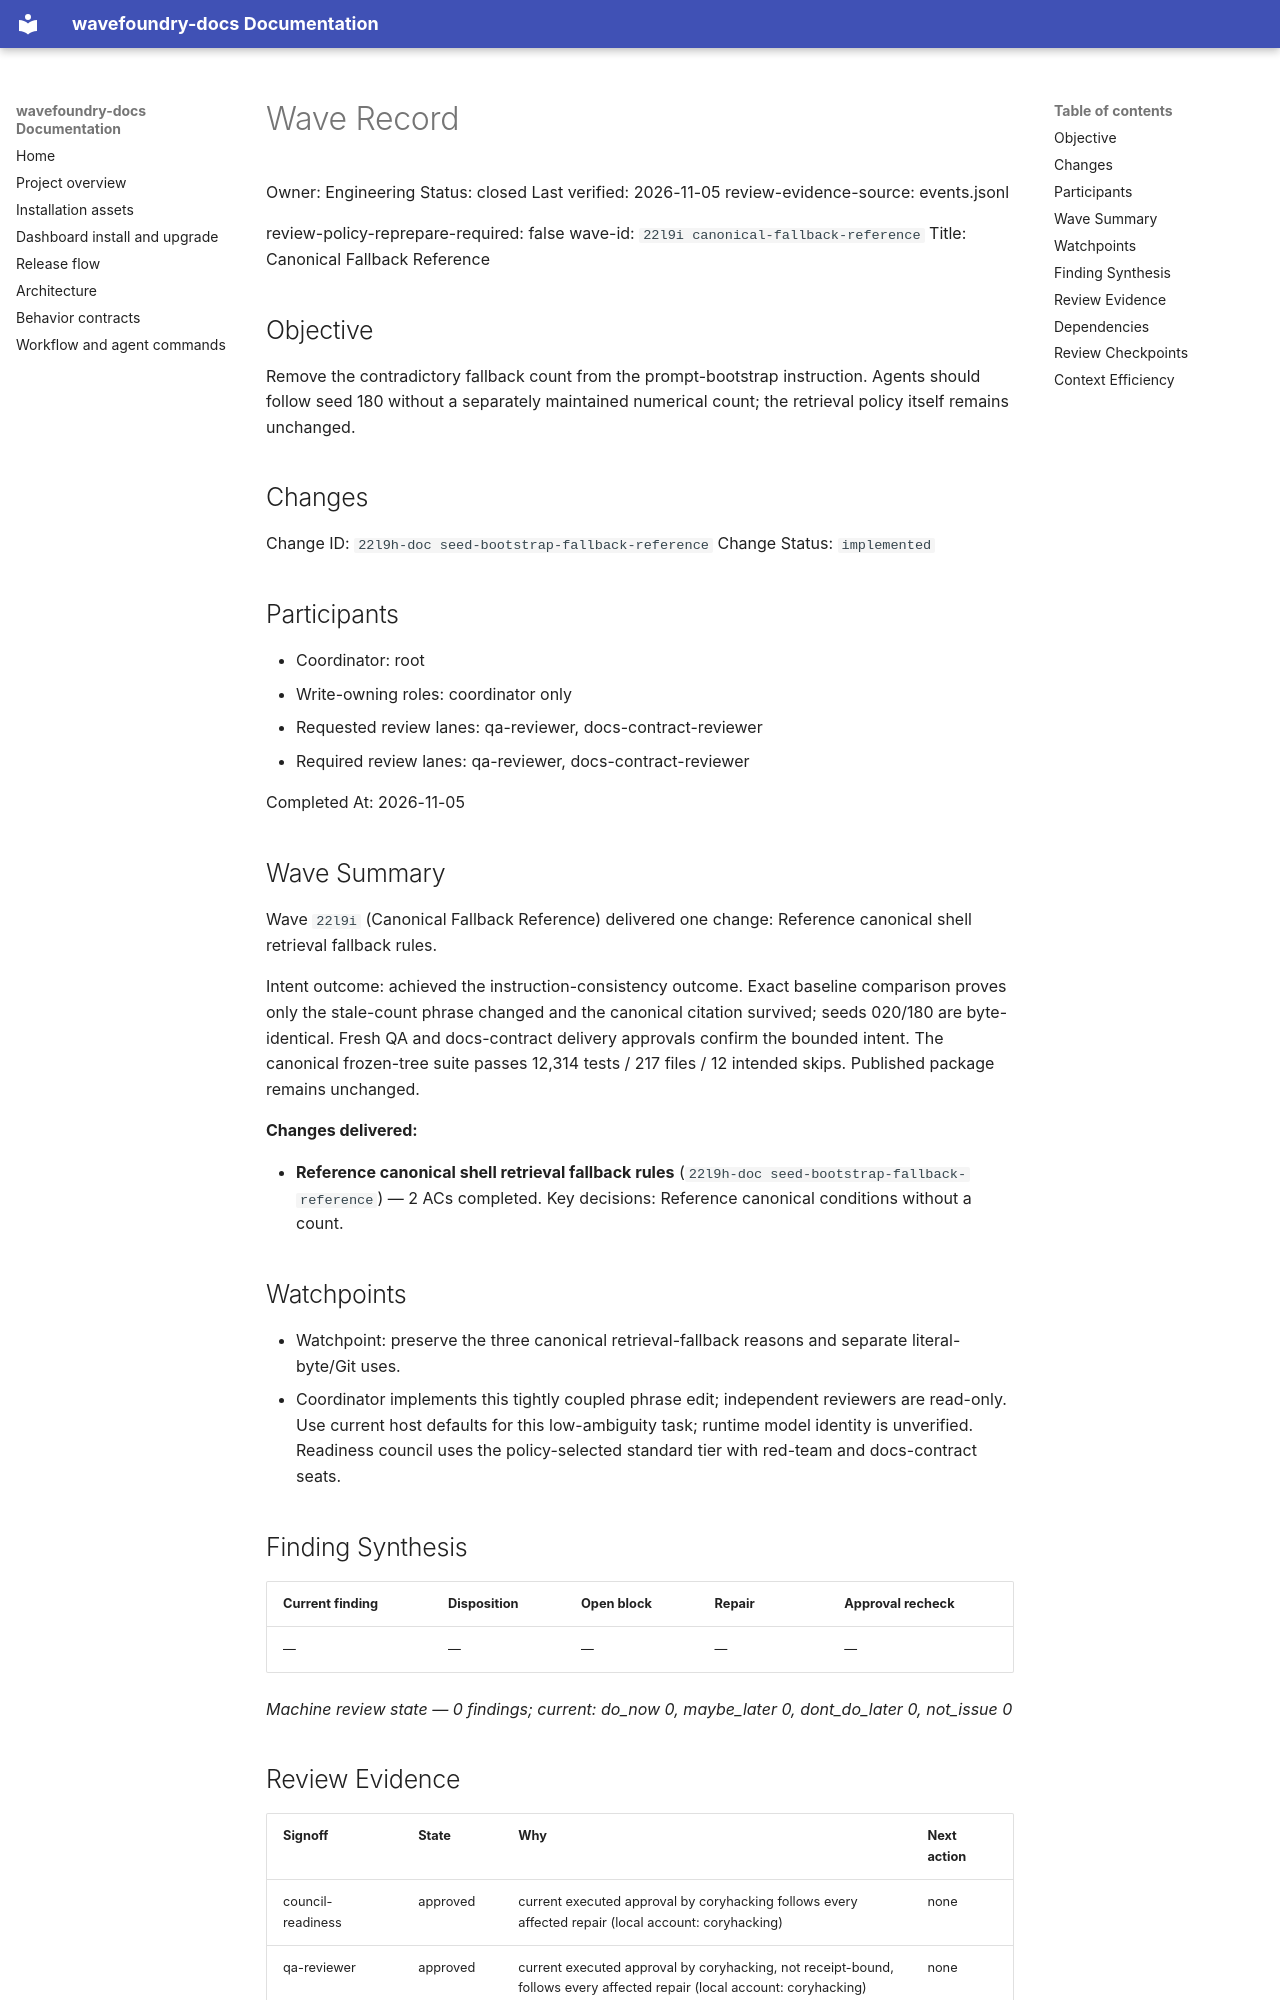

repository: coryhacking/wavefoundry · page: waves/22l9i canonical-fallback-reference/wave/index.html · generator: mkdocs

# Wave Record

Owner: Engineering
Status: closed
Last verified: 2026-11-05
review-evidence-source: events.jsonl

review-policy-reprepare-required: false
wave-id: `22l9i canonical-fallback-reference`
Title: Canonical Fallback Reference

## Objective

Remove the contradictory fallback count from the prompt-bootstrap instruction. Agents should follow seed 180 without a separately maintained numerical count; the retrieval policy itself remains unchanged.

## Changes

Change ID: `22l9h-doc seed-bootstrap-fallback-reference`
Change Status: `implemented`

## Participants

- Coordinator: root
- Write-owning roles: coordinator only
- Requested review lanes: qa-reviewer, docs-contract-reviewer
- Required review lanes: qa-reviewer, docs-contract-reviewer

Completed At: 2026-11-05

## Wave Summary

Wave `22l9i` (Canonical Fallback Reference) delivered one change: Reference canonical shell retrieval fallback rules.

Intent outcome: achieved the instruction-consistency outcome. Exact baseline comparison proves only the stale-count phrase changed and the canonical citation survived; seeds 020/180 are byte-identical. Fresh QA and docs-contract delivery approvals confirm the bounded intent. The canonical frozen-tree suite passes 12,314 tests / 217 files / 12 intended skips. Published package remains unchanged.

**Changes delivered:**

- **Reference canonical shell retrieval fallback rules** (`22l9h-doc seed-bootstrap-fallback-reference`) — 2 ACs completed. Key decisions: Reference canonical conditions without a count.
## Watchpoints

- Watchpoint: preserve the three canonical retrieval-fallback reasons and separate literal-byte/Git uses.
- Coordinator implements this tightly coupled phrase edit; independent reviewers are read-only. Use current host defaults for this low-ambiguity task; runtime model identity is unverified. Readiness council uses the policy-selected standard tier with red-team and docs-contract seats.

## Finding Synthesis

<!-- wave:finding-synthesis begin -->
| Current finding | Disposition | Open block | Repair | Approval recheck |
| --- | --- | --- | --- | --- |
| — | — | — | — | — |

*Machine review state — 0 findings; current: do_now 0, maybe_later 0, dont_do_later 0, not_issue 0*
<!-- wave:finding-synthesis end -->

## Review Evidence

<!-- wave:review-status begin -->
| Signoff | State | Why | Next action |
| --- | --- | --- | --- |
| council-readiness | approved | current executed approval by coryhacking follows every affected repair (local account: coryhacking) | none |
| qa-reviewer | approved | current executed approval by coryhacking, not receipt-bound, follows every affected repair (local account: coryhacking) | none |
| docs-contract-reviewer | approved | current executed approval by coryhacking, not receipt-bound, follows every affected repair (local account: coryhacking) | none |
| operator-signoff | approved | current executed approval by coryhacking, not receipt-bound, follows every affected repair (local account: coryhacking) | none |
<!-- wave:review-status end -->

- operator-signoff: <approved when operator confirms closure>

## Dependencies

- No external wave dependencies. Declare intra-wave dependencies with a `Depends On:` line containing full backticked change ids in each change's block under `## Changes`.
